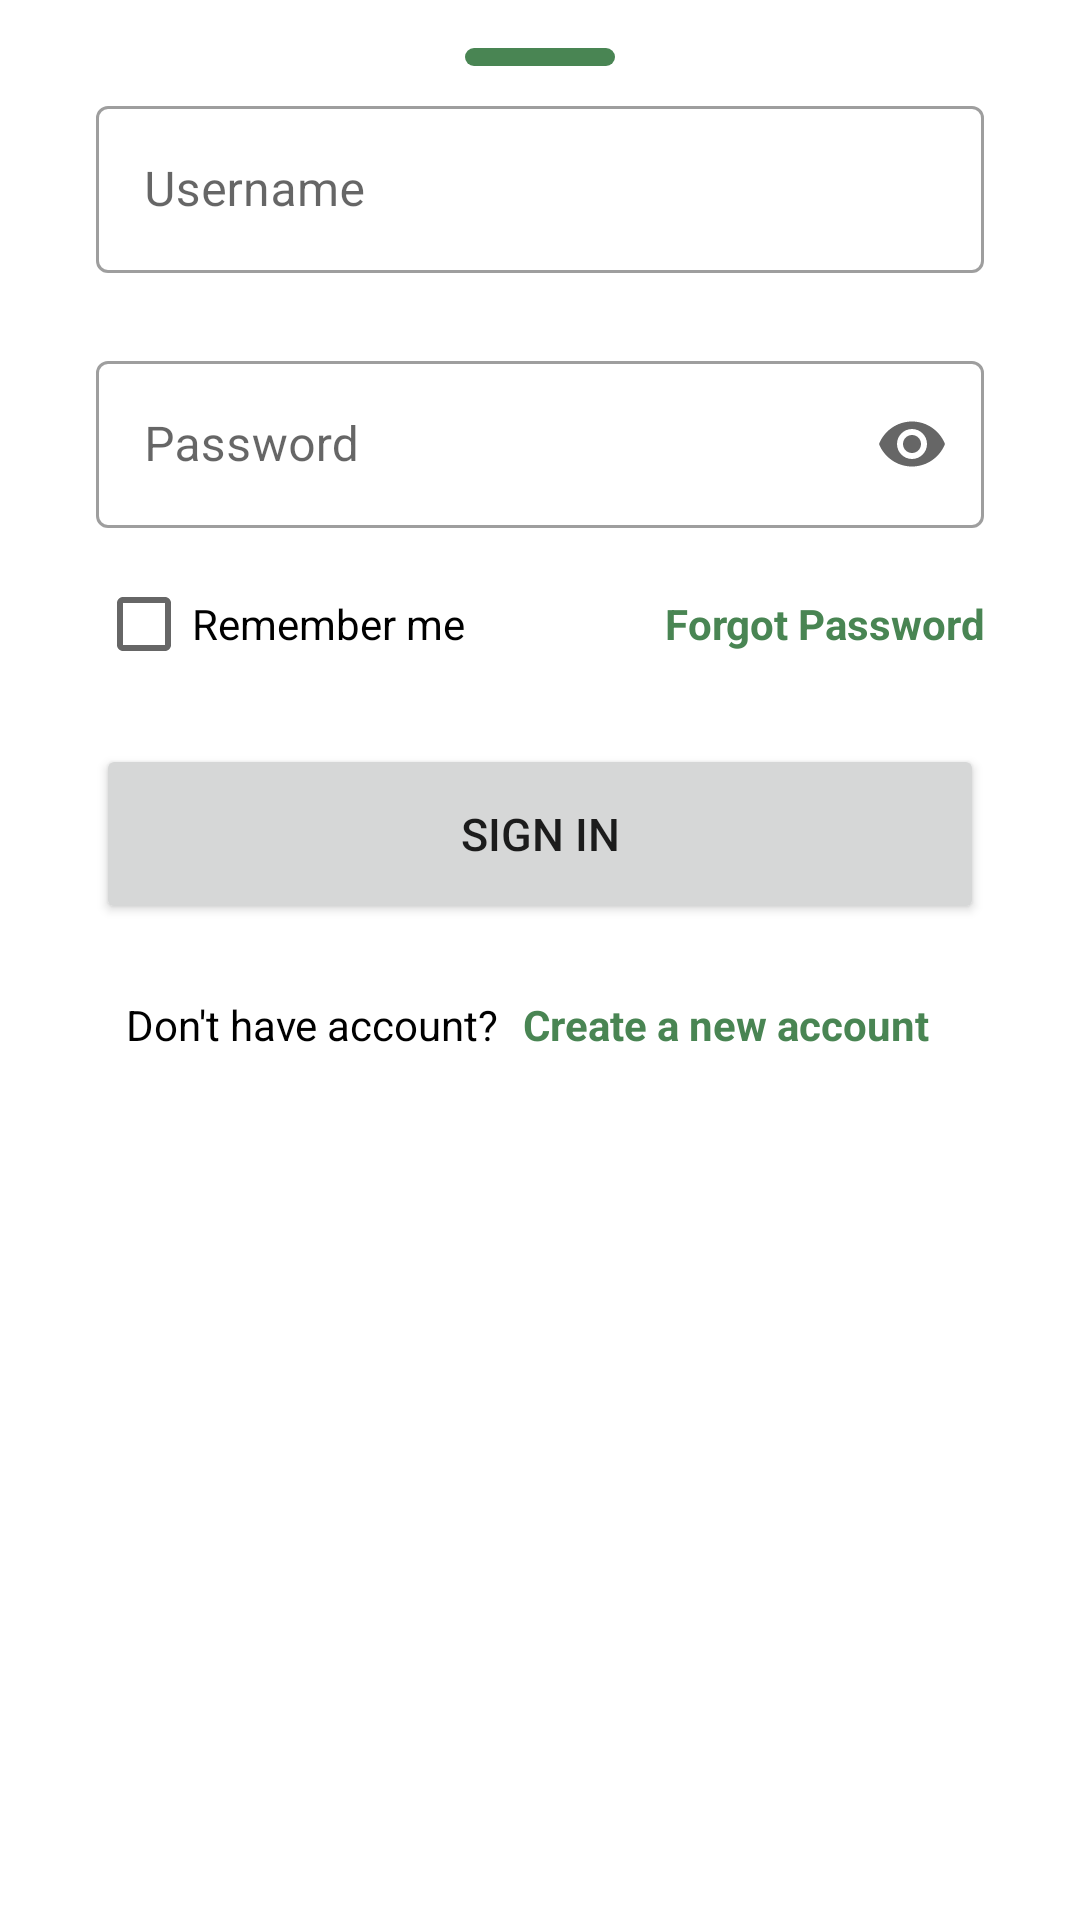

Here is an Android app screen rendered from its layout file. Give the layout XML and the strings, colors and styles it references.
<!-- AndroidManifest.xml: application theme Theme.Seed -->
<!-- res/layout/signin.xml -->
<?xml version="1.0" encoding="utf-8"?>
<ScrollView xmlns:android="http://schemas.android.com/apk/res/android"
    android:layout_width="match_parent"
    android:layout_height="wrap_content"
    xmlns:app="http://schemas.android.com/apk/res-auto"

    >

    <LinearLayout
        android:layout_height="wrap_content"
        android:layout_width="match_parent"
        android:orientation="vertical"
        android:background="@drawable/white_recatangel_background"
        android:padding="16dp">

    <View
        android:layout_width="50dp"
        android:layout_height="6dp"
        android:layout_gravity="center"
        android:background="@drawable/primary_recatangel_background" />

    <com.google.android.material.textfield.TextInputLayout
        style="@style/Widget.MaterialComponents.TextInputLayout.OutlinedBox"
        android:layout_width="match_parent"
        android:layout_height="wrap_content"
        android:layout_marginStart="16dp"
        android:layout_marginTop="8dp"
        android:layout_marginEnd="16dp"
        android:layout_marginBottom="8dp"
        app:endIconMode="clear_text"
        app:startIconDrawable="@drawable/ic_baseline_person">

        <com.google.android.material.textfield.TextInputEditText
            android:id="@+id/username"
            android:layout_width="match_parent"
            android:layout_height="wrap_content"
            android:hint="@string/Username" />
    </com.google.android.material.textfield.TextInputLayout>

    <com.google.android.material.textfield.TextInputLayout
        style="@style/Widget.MaterialComponents.TextInputLayout.OutlinedBox"
        android:layout_width="match_parent"
        android:layout_height="wrap_content"
        android:layout_marginStart="16dp"
        android:layout_marginTop="16dp"
        android:layout_marginEnd="16dp"
        android:layout_marginBottom="8dp"
        app:endIconMode="password_toggle"
        app:startIconDrawable="@drawable/ic_baseline_lock">

        <com.google.android.material.textfield.TextInputEditText
            android:id="@+id/Password"
            android:layout_width="match_parent"
            android:layout_height="wrap_content"
            android:hint="@string/password"
            android:inputType="textPassword" />
    </com.google.android.material.textfield.TextInputLayout>

    <LinearLayout
        android:layout_width="match_parent"
        android:layout_height="wrap_content"
        android:layout_marginStart="16dp"
        android:layout_marginEnd="16dp"
        android:orientation="horizontal">

        <CheckBox
            android:id="@+id/checkBox"
            android:layout_width="wrap_content"
            android:layout_height="wrap_content"
            android:text="@string/RememberMe" />

        <TextView
            android:id="@+id/textView"
            android:layout_width="wrap_content"
            android:layout_height="wrap_content"
            android:layout_weight="1"
            android:gravity="end"
            android:text="@string/ForgotPassword"
            android:textColor="#498553"
            android:textStyle="bold" />

    </LinearLayout>

        <Button
            android:id="@+id/signIn1"
            android:layout_width="match_parent"
            android:layout_height="60dp"
            android:layout_gravity="center"
            android:layout_marginStart="16dp"
            android:layout_marginTop="16dp"
            android:layout_marginEnd="16dp"
            android:text="@string/sign_in"
            android:textSize="15dp"
            app:cornerRadius="10dp" />

    <LinearLayout
        android:layout_width="match_parent"
        android:layout_height="wrap_content"
        android:layout_marginStart="16dp"
        android:layout_marginTop="16dp"
        android:layout_marginEnd="16dp"
        android:gravity="center"
        android:orientation="horizontal">

        <TextView
            android:layout_width="wrap_content"
            android:layout_height="wrap_content"
            android:text="@string/DontHaveAccount"
            android:textColor="#000000" />

        <TextView
            android:id="@+id/newAccount"
            android:layout_width="wrap_content"
            android:layout_height="wrap_content"
            android:layout_margin="8dp"
            android:text="@string/CreateAccount"
            android:textColor="#498553"
            android:textStyle="bold" />
    </LinearLayout>>
    </LinearLayout>>
</ScrollView>
<!-- resources referenced by this layout -->
<resources>
  <!-- drawable primary_recatangel_background (drawable-v24) -->
  <?xml version="1.0" encoding="utf-8"?>
  <shape xmlns:android="http://schemas.android.com/apk/res/android">
  
      <solid android:color="@color/primary"/>
          <corners android:radius="30dp"/>
  
  </shape>
  <!-- drawable white_recatangel_background (drawable) -->
  <?xml version="1.0" encoding="utf-8"?>
  <shape xmlns:android="http://schemas.android.com/apk/res/android"
      android:shape="rectangle">
  
      <solid android:color="@color/white"/>
          <corners android:topLeftRadius="30dp"
              android:topRightRadius="30dp"/>
  
  </shape>
  <string name="CreateAccount">Create a new account</string>
  <string name="DontHaveAccount">Don\'t have account?</string>
  <string name="ForgotPassword">Forgot Password</string>
  <string name="RememberMe">Remember me</string>
  <string name="Username">Username</string>
  <string name="password">Password</string>
  <string name="sign_in">Sign In</string>
  <style name="Theme.Seed" parent="Theme.MaterialComponents.DayNight.NoActionBar">
          
          <item name="colorPrimary">@color/primary</item>
          <item name="colorPrimaryVariant">@color/primary</item>
          <item name="colorOnPrimary">@color/white</item>
          
          <item name="colorSecondary">@color/secondary</item>
          <item name="colorSecondaryVariant">@color/secondary</item>
          <item name="colorOnSecondary">@color/white</item>
          
          <item name="android:statusBarColor">@color/secondary</item>
          
      </style>
  <color name="primary">#498553</color>
  <color name="white">#FFFFFFFF</color>
  <color name="secondary">#a6d0ad</color>
</resources>
